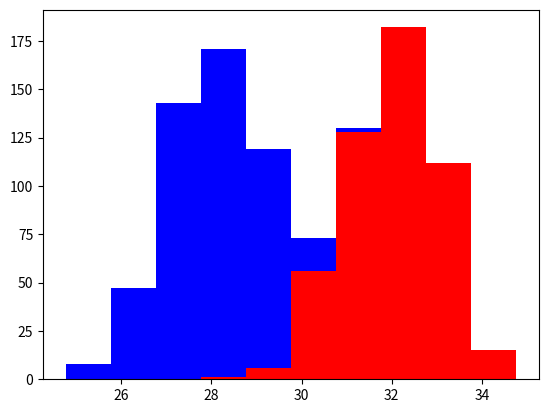

Reproduce this figure in Python.

import numpy as np
import matplotlib.pyplot as plt

# creating "random" population

greyhounds = 500
labs = 500

grey_height = 28+4+np.random.randn(greyhounds)
lab_height = 24+4+np.random.randn(labs)



plt.hist([grey_height, lab_height], stacked=True, color=['r', 'b'])
plt.show()

"""
Avoid useless features: e.g. Eye-Color, assuming that the probability of any dog having any eye color doesnt dhave any relation with its breed.

Best to use features that are independent. 
    e.g. Of features that are not independente -> Height in inches and Height in centimeters

    Hide/Avoid Redundant features 

Easy to understand features are best. 

"""